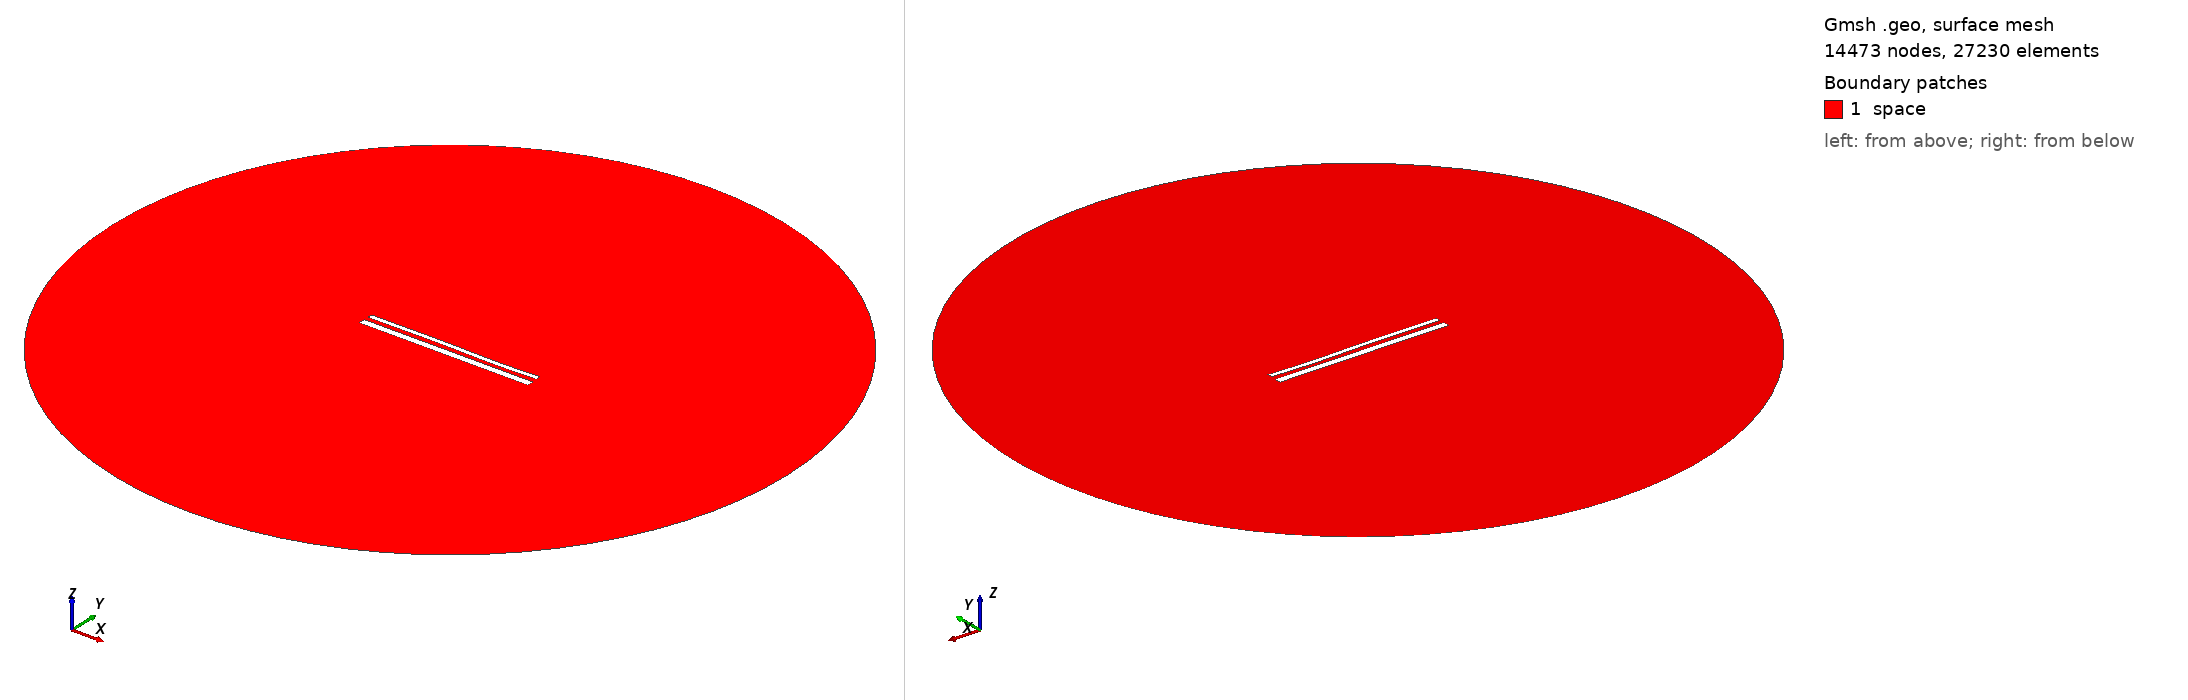

Gmsh geometry script, surface-meshed: 14473 nodes, 27230 surface elements. Boundary patches (legend numbers): 1 space. Left view from above one corner, right view from below the opposite corner. Legend entries are the model's physical surfaces. The drawing asked Gmsh for element sizes between 1% and 20% of the model's largest extent; the script's own settings can give other sizes.

=== 15197.geo (drawn) ===
//---------------------------------------
// Geometry kernel
//---------------------------------------

SetFactory("OpenCASCADE");



//---------------------------------------
// Parameters of the geometry
//---------------------------------------

// Overetch of the upper plate
overetch = 0.5;

// Distance between the plates
distance = 2.5;

// Discretization over the x axis (for the deformation)
nx = 50; 

// Length of the plate
L = 100 - overetch; 

// Number of modes
n = 4; 

// 1st mode coefficient
coeff(1) = -0.075;
beta(1) = 0.596864 * 3.1415926535 / L;

// 2nd mode coefficient
coeff(2) = 0.0;
beta(2) = 1.49418 * 3.1415926535 / L;

// 3rd mode coefficient
coeff(3) = 0.15;
beta(3) = 2.50025 * 3.1415926535 / L;

// 4th mode coefficient
coeff(4) = -0.075;
beta(4) = 3.49999 * 3.1415926535 / L;



//---------------------------------------
// Upper plate (deformed rectangle)
//---------------------------------------

// Coordiantes of the upper plate
xmin = -50;
xmax = 50 - overetch;

// Height of the upper plate
yheight = 4 - 2 * overetch;

// Indexes of the points
UpperID[] = {};
LowerID[] = {};
LeftID[] = {};
RightID[] = {};

// Point index
p = 1;

// Horizontal edges
For i In {1:nx}
    x = xmin + (i-1)*(xmax - xmin)/(nx-1);

    y_bottom = distance / 2 + overetch;
    For j In {1:n}
        C = (Cosh(beta(j)*L) + Cos(beta(j)*L)) / (Sinh(beta(j)*L) + Sin(beta(j)*L));
        y_bottom  = y_bottom + coeff(j) * (Cosh(beta(j)*(x+50)) - Cos(beta(j)*(x+50)) - C * (Sinh(beta(j)*(x+50)) - Sin(beta(j)*(x+50))));
    EndFor

    y_top = y_bottom + yheight;

    Point(p) = {x, y_top, 0, 1.0};
    UpperID[i] = p;
    p = p + 1;

    Point(p) = {x, y_bottom, 0, 1.0};
    LowerID[i] = p;
    p = p + 1;
EndFor

// Create point lists
UpperPts[] = {}; LowerPts[] = {};
For i In {1:nx}
  UpperPts[] += {UpperID[i]};
  LowerPts[] += {LowerID[i]};
EndFor

// Build splines
Spline(1) = {UpperPts[]};
Spline(2) = {LowerPts[]};
Line(3) = {LowerPts[nx-1], UpperPts[nx-1]};
Line(4) = {LowerPts[0], UpperPts[0]};

// Build the plane surface
Curve Loop(1) = {2, 3, -1, -4};
Plane Surface(1) = {1};



//---------------------------------------
// Lower plate (rectangle)
//---------------------------------------

// Vertices
Point(1001) = {-50, -1, 0, 1.0};
Point(1002) = { 50, -1, 0, 1.0};
Point(1003) = { 50,  -5, 0, 1.0};
Point(1004) = {-50,  -5, 0, 1.0};

// Edges
Line(5) = {1001, 1002};
Line(6) = {1002, 1003};
Line(7) = {1003, 1004};
Line(8) = {1004, 1001};

// Plane surface
Line Loop(2) = {5, 6, 7, 8};
Plane Surface(2) = {2}; 



//---------------------------------------
// Outer (fictious) boundary
//---------------------------------------

// Points
Point(1005) = {0, 0, 0};       // Center
Point(1006) = {200, 0, 0};     // Start point
Point(1007) = {0, 200, 0};     // 90 degrees
Point(1008) = {-200, 0, 0};    // 180 degrees
Point(1009) = {0, -200, 0};    // 270 degrees

// Circle arcs (each needs start, center, end)
Circle(9) = {1006, 1005, 1007};
Circle(10) = {1007, 1005, 1008};
Circle(11) = {1008, 1005, 1009};
Circle(12) = {1009, 1005, 1006};

// Plane surface for the entire domain
Curve Loop(3) = {9, 10, 11, 12};
Surface(3) = {3};

// Subtract the plates from the whole domain to obtain the actual domain where we want to solve the equations
BooleanDifference{ Surface{3}; Delete; }{ Surface{1}; Surface{2}; Delete; }




//---------------------------------------
// Transfinite Lines/Curves
//---------------------------------------

// Set the number of points on the boundaries
r = 7;

// Plates
Transfinite Curve {1, 2} = 50*r Using Progression 1;
Transfinite Curve {3, 4} = 2*r Using Progression 1;
Transfinite Line {5, 7} = 50*r Using Progression 1;
Transfinite Line {6, 8} = 2*r Using Progression 1;

// Outer boundary
Transfinite Line {9, 10, 11, 12} = 20 Using Progression 1;



//---------------------------------------
// Physical groups
//---------------------------------------                

// Physical curves (boundaries)
Physical Line("force_segment", 10) = {2};
Physical Line("upper_plate", 11) = {1, 3, 4};
Physical Line("lower_plate", 12) = {5, 6, 7, 8};
Physical Line("boundary", 20) = {9, 10, 11, 12};

// Physical Surfaces
Physical Surface("space", 30) = {3};



//---------------------------------------
// 6. Generate the Mesh
//---------------------------------------

// 2D mesh generation
Mesh 2;
